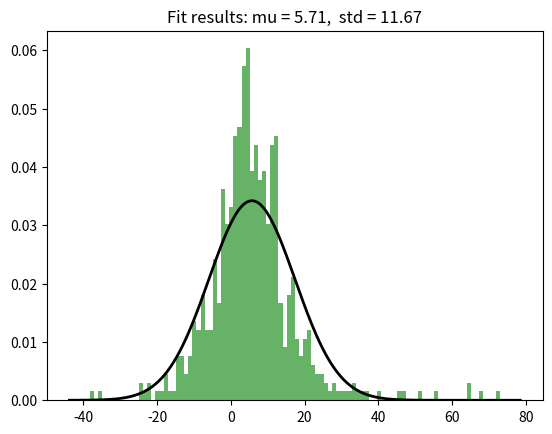

Generate this figure with matplotlib:
import numpy as np
import matplotlib.pyplot as plt
from scipy.stats import norm


data = '-4.43601783e+02 -1.06589143e+02 -1.03966501e+02 -9.98543296e+01 -9.70502999e+01 -9.12916899e+01 -3.81959158e+01 -3.49491007e+01 -2.39595453e+01 -2.38044354e+01 -2.26676551e+01 -2.25151267e+01 -2.23669530e+01 -1.95281818e+01 -1.83128296e+01 -1.73539414e+01 -1.71525563e+01 -1.71039138e+01 -1.59917004e+01 -1.50929441e+01 -1.46510846e+01 -1.44357440e+01 -1.43096583e+01 -1.39104119e+01 -1.37665478e+01 -1.35001740e+01 -1.33776648e+01 -1.32587430e+01 -1.31233592e+01 -1.27645378e+01 -1.26008778e+01 -1.24403337e+01 -1.19491007e+01 -1.12962656e+01 -1.12296723e+01 -1.11923809e+01 -1.11394041e+01 -1.04333124e+01 -1.03235861e+01 -1.02294609e+01 -1.01976834e+01 -1.00498349e+01 -9.92568932e+00 -9.77653595e+00 -9.72000760e+00 -9.71043444e+00 -9.54249487e+00 -9.29820848e+00 -9.23296310e+00 -9.14835497e+00 -8.78438187e+00 -8.78163930e+00 -8.62828687e+00 -8.54703662e+00 -8.48696861e+00 -8.18236602e+00 -8.04317608e+00 -8.02376823e+00 -7.93673642e+00 -7.62022414e+00 -7.60274550e+00 -7.53626943e+00 -7.51714659e+00 -7.45412657e+00 -7.42645861e+00 -7.13894515e+00 -7.11257884e+00 -6.80045218e+00 -6.76678400e+00 -6.70657814e+00 -6.65794023e+00 -6.57824637e+00 -6.52594617e+00 -6.47998354e+00 -6.26624258e+00 -5.68156459e+00 -5.55646816e+00 -5.54152426e+00 -5.34709291e+00 -5.33259301e+00 -5.11421338e+00 -5.11301680e+00 -5.07764699e+00 -4.87406157e+00 -4.81712467e+00 -4.80838033e+00 -4.73798884e+00 -4.59058480e+00 -4.53354579e+00 -4.48696861e+00 -4.42907467e+00 -4.36547097e+00 -4.31282961e+00 -4.25399141e+00 -4.07799921e+00 -4.06546461e+00 -4.05724800e+00 -4.00282668e+00 -3.98043684e+00 -3.51512669e+00 -3.49382121e+00 -3.39685190e+00 -3.30757841e+00 -3.24994870e+00 -3.23845829e+00 -2.98932586e+00 -2.94651208e+00 -2.71580460e+00 -2.66908371e+00 -2.65434237e+00 -2.64990126e+00 -2.63371192e+00 -2.60758785e+00 -2.58750457e+00 -2.49701262e+00 -2.40085192e+00 -2.37574597e+00 -2.36578628e+00 -2.34861704e+00 -2.21258499e+00 -2.18570559e+00 -2.11189236e+00 -2.10937896e+00 -2.07671762e+00 -2.03528790e+00 -2.03167780e+00 -1.97996584e+00 -1.95121596e+00 -1.94671416e+00 -1.90146864e+00 -1.81410447e+00 -1.74671753e+00 -1.74025057e+00 -1.73911911e+00 -1.53693661e+00 -1.49562123e+00 -1.49382121e+00 -1.42981987e+00 -1.42842857e+00 -1.38353444e+00 -1.20742109e+00 -1.15113151e+00 -1.14099623e+00 -1.07266422e+00 -1.07171080e+00 -1.05262787e+00 -8.08380325e-01 -7.76535950e-01 -7.67976024e-01 -6.33711921e-01 -6.20478802e-01 -5.71374111e-01 -5.10190804e-01 -4.86621295e-01 -3.67408398e-01 -3.62599029e-01 -2.85021196e-01 -2.66242580e-01 -2.00024968e-01 -1.99620787e-01 -1.58250840e-01 -1.10154057e-02  5.07946900e-02  9.04758723e-02  1.08124144e-01  2.35462180e-01  2.60534706e-01  2.83947070e-01  3.23662236e-01  3.48072069e-01  3.89382866e-01  4.06094347e-01  4.48135344e-01  4.61576261e-01  5.38289061e-01  6.35113298e-01  7.33757420e-01  7.47215122e-01  7.48470940e-01  7.79444276e-01  8.75420054e-01  8.89092366e-01  9.19511884e-01  9.28463826e-01  9.96288253e-01  1.00860028e+00  1.06312823e+00  1.08461171e+00  1.11350808e+00  1.17672363e+00  1.22337621e+00  1.22346405e+00  1.22790874e+00  1.34508719e+00  1.36426503e+00  1.36814908e+00  1.46654215e+00  1.47270118e+00  1.51303139e+00  1.51337870e+00  1.51392137e+00  1.54051676e+00  1.61594888e+00  1.66063940e+00  1.70473386e+00  1.74721512e+00  1.82960887e+00  1.85266259e+00  1.86982325e+00  1.88727991e+00  1.96832220e+00  1.97592971e+00  1.98341788e+00  2.00657588e+00  2.01067414e+00  2.05264013e+00  2.19738518e+00  2.20576501e+00  2.26312722e+00  2.26357256e+00  2.41220182e+00  2.41341612e+00  2.44353184e+00  2.46631974e+00  2.54499437e+00  2.54916411e+00  2.55966629e+00  2.60314810e+00  2.61594888e+00  2.71192312e+00  2.71426136e+00  2.71497880e+00  2.71581500e+00  2.83612800e+00  2.87475667e+00  2.87475667e+00  2.88725165e+00  2.92965283e+00  2.94275200e+00  2.96832220e+00  2.98341788e+00  3.05328584e+00  3.05747863e+00  3.08253998e+00  3.10681890e+00  3.14811991e+00  3.20561770e+00  3.22917387e+00  3.24044508e+00  3.27189878e+00  3.39241215e+00  3.39910240e+00  3.42577309e+00  3.48146130e+00  3.48146130e+00  3.51488070e+00  3.53635413e+00  3.58503581e+00  3.61770274e+00  3.64655141e+00  3.65251512e+00  3.67138744e+00  3.70654607e+00  3.72995129e+00  3.74528907e+00  3.78105563e+00  3.80698606e+00  3.80704280e+00  3.82015694e+00  3.87600525e+00  3.88164467e+00  3.88725165e+00  3.90081620e+00  3.96460809e+00  3.97758887e+00  4.12593843e+00  4.13961307e+00  4.14101107e+00  4.18589553e+00  4.20786084e+00  4.28313836e+00  4.28419540e+00  4.30547794e+00  4.34124392e+00  4.35278141e+00  4.35278141e+00  4.37284791e+00  4.40429636e+00  4.45101574e+00  4.46631974e+00  4.47270118e+00  4.48472650e+00  4.51337870e+00  4.52134864e+00  4.58699253e+00  4.61387386e+00  4.63304696e+00  4.63304696e+00  4.71698212e+00  4.74600859e+00  4.75685114e+00  4.77532452e+00  4.80355593e+00  4.85454472e+00  4.87263202e+00  4.88164467e+00  4.88515173e+00  4.88725165e+00  4.89237835e+00  4.92410425e+00  4.97611185e+00  4.97611185e+00  5.05451121e+00  5.05575559e+00  5.11148628e+00  5.16303707e+00  5.27682578e+00  5.45503546e+00  5.46654215e+00  5.50313000e+00  5.55246605e+00  5.57157143e+00  5.62425403e+00  5.62826564e+00  5.73372796e+00  5.73456834e+00  5.80916278e+00  5.83239193e+00  5.85454472e+00  5.87443824e+00  5.88600491e+00  5.93658822e+00  6.00860028e+00  6.01302990e+00  6.02898971e+00  6.09607837e+00  6.10877666e+00  6.10899684e+00  6.15179091e+00  6.20544360e+00  6.20759894e+00  6.25912578e+00  6.26121321e+00  6.27682578e+00  6.39038558e+00  6.41341612e+00  6.46061305e+00  6.69106154e+00  6.73642292e+00  6.75005130e+00  6.75624737e+00  6.84886849e+00  6.86222767e+00  6.86222767e+00  6.87475667e+00  6.89360511e+00  6.96108721e+00  6.99458971e+00  7.00403837e+00  7.00860028e+00  7.01711866e+00  7.03473430e+00  7.08964839e+00  7.10899684e+00  7.11093903e+00  7.12147189e+00  7.14552292e+00  7.15465594e+00  7.27999496e+00  7.29882569e+00  7.34601373e+00  7.34829815e+00  7.35372544e+00  7.47231709e+00  7.48053760e+00  7.51488070e+00  7.54748587e+00  7.55264127e+00  7.58699253e+00  7.62425403e+00  7.70769371e+00  7.74472342e+00  7.77834969e+00  7.82052501e+00  7.88346748e+00  7.92965283e+00  7.93968719e+00  8.04637362e+00  8.09428049e+00  8.16940738e+00  8.22433413e+00  8.28241191e+00  8.28375707e+00  8.40429636e+00  8.41278078e+00  8.47095060e+00  8.47231709e+00  8.52334077e+00  8.63590709e+00  8.66958417e+00  8.70168284e+00  8.80294311e+00  8.80294311e+00  8.89360511e+00  9.05898980e+00  9.06484641e+00  9.11148628e+00  9.16188333e+00  9.20870666e+00  9.24883559e+00  9.25983253e+00  9.28149861e+00  9.28642888e+00  9.30547794e+00  9.31923052e+00  9.38304701e+00  9.41035398e+00  9.44813534e+00  9.45304287e+00  9.54051676e+00  9.55591773e+00  9.63259160e+00  9.63524700e+00  9.69106154e+00  9.70315252e+00  9.70473386e+00  9.88421022e+00  9.91727640e+00  9.92601533e+00  9.96678151e+00  1.00476183e+01  1.01995478e+01  1.02591258e+01  1.02597494e+01  1.03154615e+01  1.03569226e+01  1.05055828e+01  1.05526413e+01  1.05905793e+01  1.06576558e+01  1.06606394e+01  1.07016854e+01  1.07447234e+01  1.08035559e+01  1.08526626e+01  1.08584221e+01  1.08754201e+01  1.08842102e+01  1.08842102e+01  1.09203539e+01  1.09365882e+01  1.10065759e+01  1.10832269e+01  1.12598325e+01  1.12756634e+01  1.13246157e+01  1.13453677e+01  1.13499450e+01  1.13816578e+01  1.14089262e+01  1.14103540e+01  1.14530429e+01  1.14867094e+01  1.15363541e+01  1.16193408e+01  1.16680906e+01  1.16701452e+01  1.16759419e+01  1.16826911e+01  1.17065077e+01  1.18343013e+01  1.18747567e+01  1.18816447e+01  1.18834675e+01  1.18872517e+01  1.18936051e+01  1.21995478e+01  1.22040095e+01  1.23154615e+01  1.23373975e+01  1.23569226e+01  1.23642650e+01  1.23750738e+01  1.23750738e+01  1.24190352e+01  1.24607645e+01  1.24883786e+01  1.25390596e+01  1.25635686e+01  1.25673977e+01  1.26860278e+01  1.27158150e+01  1.27756569e+01  1.27782402e+01  1.27821064e+01  1.27843094e+01  1.28212766e+01  1.28376465e+01  1.28379549e+01  1.28760053e+01  1.29950058e+01  1.31257781e+01  1.31630371e+01  1.35991481e+01  1.36183902e+01  1.36912579e+01  1.38416880e+01  1.38712129e+01  1.38860049e+01  1.38934452e+01  1.38960872e+01  1.41517909e+01  1.42752390e+01  1.43432428e+01  1.45268248e+01  1.46988383e+01  1.48669558e+01  1.51917222e+01  1.52048843e+01  1.53128939e+01  1.54867094e+01  1.56342137e+01  1.56532659e+01  1.56576558e+01  1.58659127e+01  1.59203539e+01  1.60071810e+01  1.60589898e+01  1.61829887e+01  1.63861994e+01  1.64634462e+01  1.65055828e+01  1.65095643e+01  1.67038208e+01  1.68038757e+01  1.68779179e+01  1.68828593e+01  1.69143263e+01  1.69678088e+01  1.70147337e+01  1.70917737e+01  1.72279579e+01  1.72597151e+01  1.74179728e+01  1.74788088e+01  1.75553752e+01  1.75644185e+01  1.80534879e+01  1.82839471e+01  1.83226629e+01  1.84607645e+01  1.87522220e+01  1.88293049e+01  1.89260153e+01  1.90147337e+01  1.97659207e+01  1.98381676e+01  1.99176082e+01  2.03133759e+01  2.04617889e+01  2.05506957e+01  2.06147048e+01  2.06903417e+01  2.08338028e+01  2.08944492e+01  2.10071810e+01  2.12048843e+01  2.13219112e+01  2.16265180e+01  2.16544512e+01  2.21579950e+01  2.21667489e+01  2.23226629e+01  2.24034926e+01  2.31342126e+01  2.32597151e+01  2.36736502e+01  2.41963240e+01  2.47325550e+01  2.49172764e+01  2.58719000e+01  2.59402498e+01  2.69756371e+01  2.73998001e+01  2.81216926e+01  2.87051884e+01  3.04565464e+01  3.08936051e+01  3.23830470e+01  3.29651290e+01  3.31667489e+01  3.50258269e+01  3.51587051e+01  3.68076191e+01  3.98779179e+01  4.57809549e+01  4.65029874e+01  5.17142614e+01  5.51041230e+01  6.40258269e+01  6.42398257e+01  6.79198235e+01  7.28719000e+01  1.24851295e+02  1.27937476e+02  1.41009010e+02  1.50024400e+02  1.55603942e+02  1.56502703e+02  1.58129648e+02  1.61355759e+02  1.64060219e+02  1.64473743e+02  1.66575336e+02  1.70974011e+02  1.71000702e+02  1.71243247e+02  1.72938839e+02  1.75030089e+02  1.78174690e+02  1.87785753e+02  1.93241561e+02  1.96018079e+02  1.96878858e+02  1.98338550e+02  1.99204223e+02  2.01005584e+02  2.01814335e+02  2.20212184e+02  2.20542391e+02  2.26243032e+02  2.33584718e+02  2.35507666e+02  2.35914326e+02  2.39968151e+02  2.44316638e+02  2.58413075e+02  2.92456546e+02  4.12344795e+02  4.15635247e+02  4.18151791e+02  4.23780688e+02  4.25041545e+02  4.26633718e+02  4.28520090e+02  4.29232448e+02  4.34715815e+02  4.35768540e+02  4.37869953e+02  4.38761549e+02  4.41460692e+02  4.41693196e+02  4.42547486e+02  4.44552641e+02  4.49348298e+02  4.51404296e+02  4.64402703e+02  4.68343243e+02  4.71736423e+02  5.05858180e+02  5.06689378e+02  5.14275239e+02  5.15692842e+02  5.42383433e+02  5.57485641e+02  5.64859425e+02  5.68956824e+02  5.70562831e+02  5.79212560e+02  5.80881920e+02  5.81750619e+02  5.85549164e+02  5.86329001e+02  5.88305373e+02  5.90834797e+02  6.03791472e+02  6.05493318e+02  6.11884777e+02  6.16643355e+02  6.22278485e+02  6.25668091e+02  6.32962740e+02  6.52230773e+02  6.68935296e+02  6.70465270e+02  6.77678916e+02  6.95369223e+02  6.98379613e+02  7.03004038e+02  7.17578335e+02  7.24259749e+02  7.29329372e+02  7.33922579e+02  7.34854545e+02  7.41586993e+02  7.55260881e+02  7.69083476e+02  7.80411215e+02  7.82964608e+02  7.85655071e+02  8.29246064e+02  8.29441040e+02  8.31554716e+02  8.43628424e+02  8.56011414e+02  8.67334118e+02  8.78757096e+02  8.88976112e+02  8.96327013e+02  9.00967990e+02  9.10463063e+02  9.24566201e+02  9.55254877e+02  9.57884525e+02  9.64342851e+02  9.90624804e+02  9.93377230e+02  9.97425678e+02  1.01450601e+03  1.01774533e+03  1.02065335e+03  1.03830425e+03  1.06056223e+03  1.06526053e+03  1.09589490e+03  1.10195777e+03  1.10541351e+03  1.12937712e+03  1.21351366e+03  1.26570655e+03  1.26738938e+03  1.28289502e+03  1.32157428e+03  1.34029558e+03  1.36796019e+03  1.41032545e+03  1.53436486e+03  6.49997782e+04'
data_values = [float(value) for value in data.split()]
data = np.array(data_values)
data_cut = data[data < 89]
data_cut = data_cut[data_cut > -89]

count, bins, ignored = plt.hist(data_cut, bins = 100, density = True, alpha = 0.6, color='g')

mu, std = norm.fit(data_cut)

xmin, xmax = plt.xlim()
x = np.linspace(xmin, xmax, 300)
p = norm.pdf(x, mu, std)
plt.plot(x, p, 'k', linewidth=2)
title = "Fit results: mu = %.2f,  std = %.2f" % (mu, std)
plt.title(title)
plt.show()